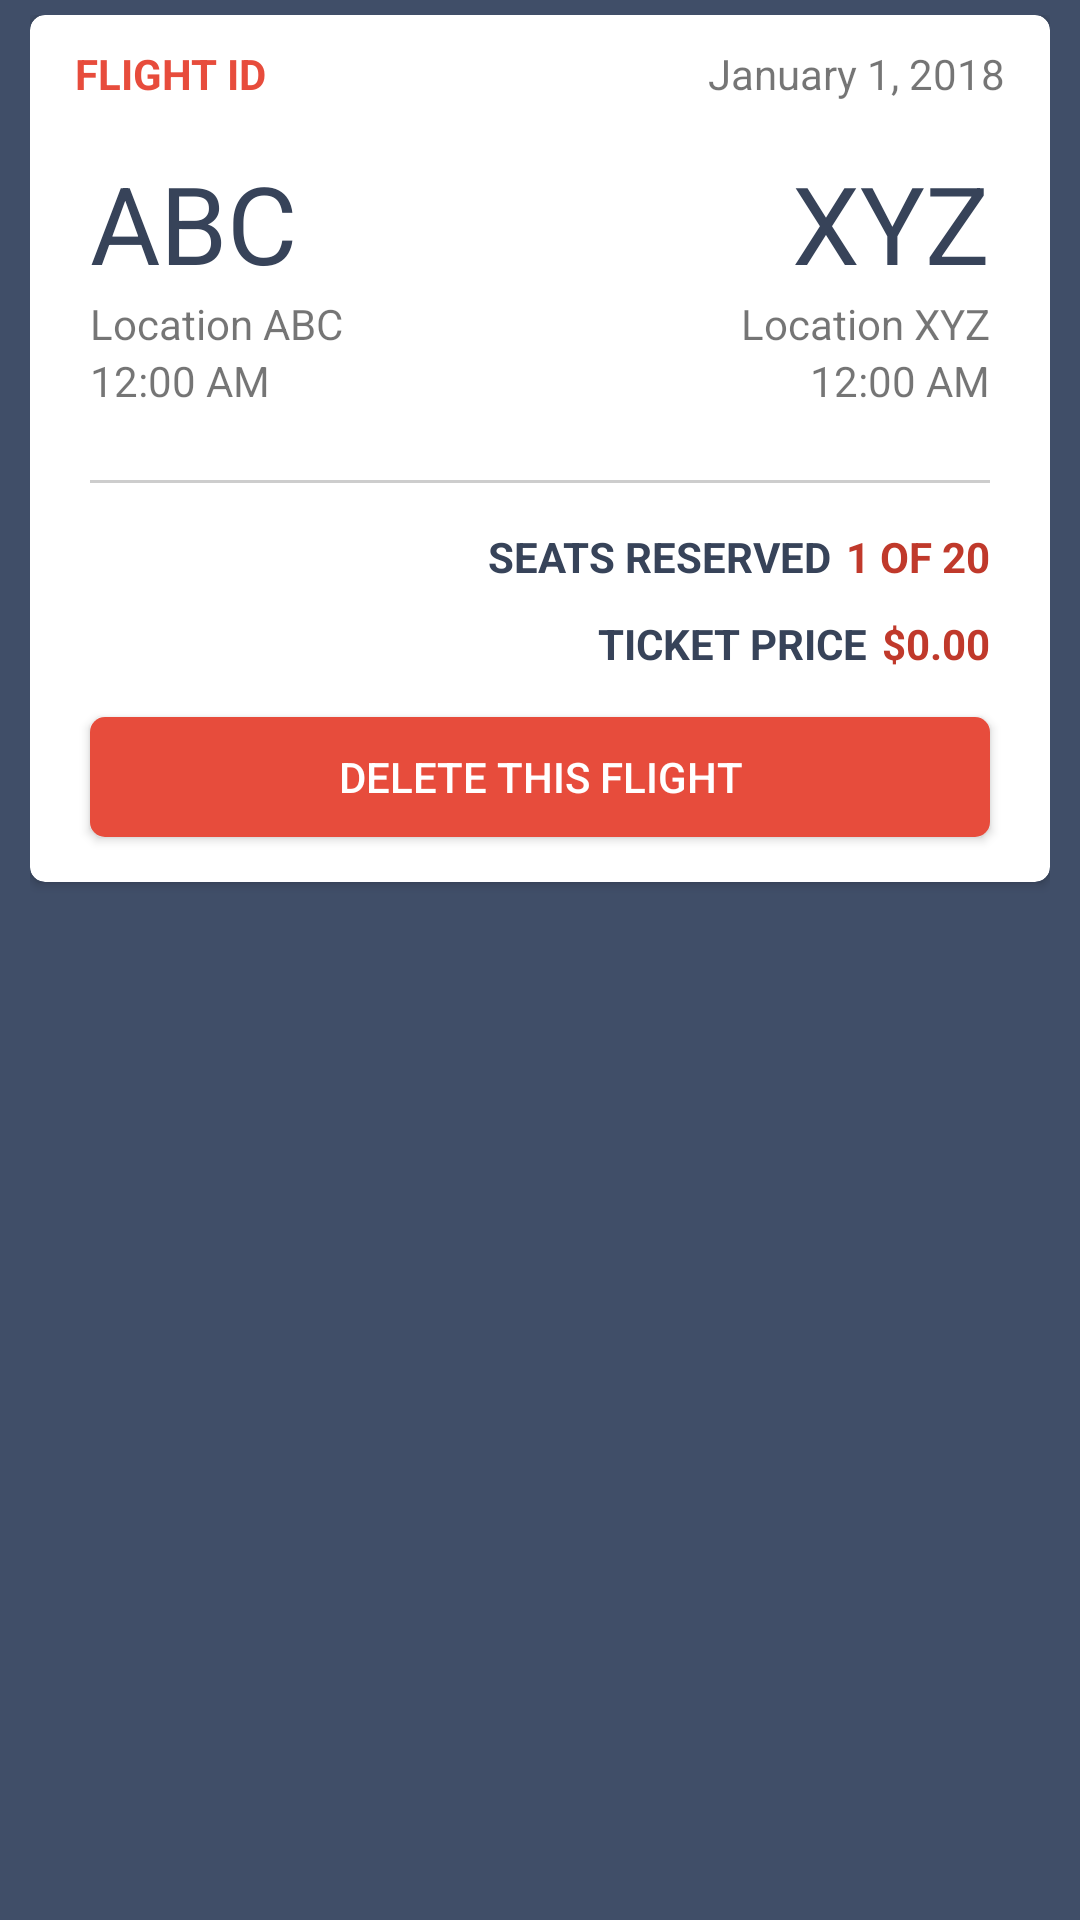

Produce the Android XML layout that renders to this screen, including the resource entries it uses.
<!-- AndroidManifest.xml: application theme OmegaNoActionBar -->
<!-- res/layout/manage_flight_card.xml -->
<?xml version="1.0" encoding="utf-8"?>
<LinearLayout xmlns:android="http://schemas.android.com/apk/res/android"
    xmlns:app="http://schemas.android.com/apk/res-auto"
    xmlns:tools="http://schemas.android.com/tools"
        android:orientation="horizontal"
        android:paddingTop="5dp"
        android:paddingBottom="5dp"
        android:paddingStart="@dimen/view_margins_narrow"
        android:paddingRight="@dimen/view_margins_narrow"
        android:layout_width="match_parent"
        android:layout_height="wrap_content">

  <android.support.v7.widget.CardView
      android:id="@+id/flight_card"
      android:layout_width="match_parent"
      android:layout_height="wrap_content"
      app:cardCornerRadius="5dp">

    <RelativeLayout
        android:id="@+id/flight_card_container"
        android:layout_width="match_parent"
        android:layout_height="match_parent">

      <LinearLayout
          android:id="@+id/flight_card_top"
          android:layout_width="match_parent"
          android:layout_height="30dp"
          android:orientation="horizontal">

        <TextView
            android:id="@+id/manage_flight_id"
            android:layout_width="wrap_content"
            android:layout_height="match_parent"
            android:layout_weight="1"
            android:paddingLeft="15dp"
            android:paddingTop="10dp"
            android:text="@string/flight_flight_id"
            android:textAllCaps="true"
            android:textColor="@color/colorAccent"
            android:textSize="14sp"
            android:textStyle="bold" />

        <TextView
            android:id="@+id/manage_flight_date"
            android:layout_width="wrap_content"
            android:layout_height="match_parent"
            android:layout_weight="1"
            android:paddingTop="10dp"
            android:paddingRight="15dp"
            android:text="@string/flight_date"
            android:textAlignment="textEnd" />
      </LinearLayout>

      <TextView
          android:id="@+id/manage_departure_code"
          android:layout_width="wrap_content"
          android:layout_height="wrap_content"
          android:layout_below="@+id/flight_card_top"
          android:layout_alignParentStart="true"
          android:layout_marginStart="@dimen/view_margins"
          android:layout_marginTop="15dp"
          android:text="@string/flight_departure_code"
          android:textColor="@color/colorPrimaryDark"
          android:textSize="36sp" />

      <TextView
          android:id="@+id/manage_departure_city"
          android:layout_width="wrap_content"
          android:layout_height="wrap_content"
          android:layout_below="@+id/manage_departure_code"
          android:layout_alignStart="@+id/manage_departure_code"
          android:layout_marginStart="0dp"
          android:layout_marginTop="0dp"
          android:text="@string/flight_departure_city"
          android:textAlignment="viewStart" />

      <ImageView
          android:id="@+id/manage_airplane_icon"
          android:layout_width="wrap_content"
          android:layout_height="wrap_content"
          android:layout_alignTop="@+id/manage_departure_code"
          android:layout_centerHorizontal="true"
          android:layout_marginTop="20dp"
          android:adjustViewBounds="true"
          android:minWidth="40dp"
          android:minHeight="40dp"
          android:rotation="90"
          android:scaleType="fitCenter"
          android:tint="@color/colorPrimaryDark"
          app:srcCompat="@drawable/ic_flight_24dp" />

      <TextView
          android:id="@+id/manage_arrival_code"
          android:layout_width="wrap_content"
          android:layout_height="wrap_content"
          android:layout_below="@+id/flight_card_top"
          android:layout_alignParentEnd="true"
          android:layout_marginTop="15dp"
          android:layout_marginEnd="@dimen/view_margins"
          android:text="@string/flight_arrival_code"
          android:textAlignment="viewEnd"
          android:textColor="@color/colorPrimaryDark"
          android:textSize="36sp" />

      <TextView
          android:id="@+id/manage_arrival_city"
          android:layout_width="wrap_content"
          android:layout_height="wrap_content"
          android:layout_below="@+id/manage_arrival_code"
          android:layout_alignEnd="@+id/manage_arrival_code"
          android:layout_marginTop="0dp"
          android:layout_marginEnd="0dp"
          android:text="@string/flight_arrival_city"
          android:textAlignment="viewEnd" />

      <TextView
          android:id="@+id/manage_departure_time"
          android:layout_width="wrap_content"
          android:layout_height="wrap_content"
          android:layout_below="@+id/manage_departure_city"
          android:layout_alignStart="@+id/manage_departure_city"
          android:layout_marginStart="0dp"
          android:layout_marginTop="0dp"
          android:text="@string/flight_boarding_time" />

      <TextView
          android:id="@+id/manage_arrival_time"
          android:layout_width="wrap_content"
          android:layout_height="wrap_content"
          android:layout_below="@+id/manage_arrival_city"
          android:layout_alignEnd="@+id/manage_arrival_city"
          android:layout_marginStart="0dp"
          android:layout_marginTop="0dp"
          android:text="@string/flight_arrival_time" />

      <View
          android:id="@+id/flight_info_divider"
          android:layout_width="match_parent"
          android:layout_height="1dp"
          android:layout_below="@+id/manage_airplane_icon"
          android:layout_marginLeft="@dimen/view_margins"
          android:layout_marginTop="50dp"
          android:layout_marginRight="@dimen/view_margins"
          android:background="#32000000"
          android:gravity="center_horizontal" />

      <TextView
          android:id="@+id/manage_seats_count"
          android:layout_width="wrap_content"
          android:layout_height="wrap_content"
          android:layout_below="@+id/flight_info_divider"
          android:layout_alignEnd="@+id/flight_info_divider"
          android:layout_marginTop="15dp"
          android:text="@string/manage_seats"
          android:textAlignment="textEnd"
          android:textAllCaps="true"
          android:textColor="@color/colorAccentDark"
          android:textStyle="bold" />

      <TextView
          android:id="@+id/manage_seats_title"
          android:layout_width="wrap_content"
          android:layout_height="wrap_content"
          android:layout_below="@+id/flight_info_divider"
          android:layout_marginTop="15dp"
          android:layout_marginEnd="5dp"
          android:layout_toStartOf="@+id/manage_seats_count"
          android:gravity="center_horizontal"
          android:text="@string/manage_seats_title"
          android:textAllCaps="true"
          android:textColor="@color/colorPrimaryDark"
          android:textStyle="bold" />

      <TextView
          android:id="@+id/manage_price"
          android:layout_width="wrap_content"
          android:layout_height="wrap_content"
          android:layout_below="@+id/manage_seats_count"
          android:layout_alignEnd="@+id/manage_seats_count"
          android:layout_marginTop="10dp"
          android:layout_marginEnd="0dp"
          android:text="@string/manage_price"
          android:textAlignment="textEnd"
          android:textAllCaps="true"
          android:textColor="@color/colorAccentDark"
          android:textStyle="bold" />

      <TextView
          android:id="@+id/manage_price_title"
          android:layout_width="wrap_content"
          android:layout_height="wrap_content"
          android:layout_alignBottom="@+id/manage_price"
          android:layout_marginStart="0dp"
          android:layout_marginTop="15dp"
          android:layout_marginEnd="5dp"
          android:layout_marginBottom="0dp"
          android:layout_toStartOf="@+id/manage_price"
          android:gravity="center_horizontal"
          android:text="@string/manage_price_title"
          android:textAllCaps="true"
          android:textColor="@color/colorPrimaryDark"
          android:textStyle="bold" />

      <Button
          android:id="@+id/manage_remove_flight"
          android:layout_width="match_parent"
          android:layout_height="40dp"
          android:layout_below="@+id/manage_price_title"
          android:layout_centerHorizontal="true"
          android:layout_marginLeft="@dimen/view_margins"
          android:layout_marginTop="15dp"
          android:layout_marginRight="@dimen/view_margins"
          android:layout_marginBottom="15dp"
          android:background="@drawable/accent_button"
          android:elevation="2dp"
          android:text="@string/manage_remove_flight"
          android:textColor="@android:color/white" />

    </RelativeLayout>
  </android.support.v7.widget.CardView>
</LinearLayout>
<!-- resources referenced by this layout -->
<resources>
  <color name="colorAccent">#e74c3c</color>
  <color name="colorAccentDark">#c0392b</color>
  <color name="colorPrimaryDark">#374359</color>
  <dimen name="view_margins">20dp</dimen>
  <dimen name="view_margins_narrow">10dp</dimen>
  <!-- drawable accent_button (drawable) -->
  <?xml version="1.0" encoding="utf-8"?>
  <selector xmlns:android="http://schemas.android.com/apk/res/android">
      <item android:state_enabled="true">
          <ripple android:color="@color/colorAccentDark">
              <item android:id="@android:id/mask">
                  <shape android:shape="rectangle">
                      <solid android:color="@color/colorAccentDark" />
                      <corners android:radius="5dp" />
                  </shape>
              </item>
  
              <item android:id="@android:id/background">
                  <shape android:shape="rectangle">
                      <solid android:color="@color/colorAccent" />
                      <corners android:radius="5dp" />
                  </shape>
              </item>
          </ripple>
      </item>
      <item android:state_enabled="false">
          <ripple android:color="@color/colorAccentDisabled">
              <item android:id="@android:id/mask">
                  <shape android:shape="rectangle">
                      <solid android:color="@color/colorAccentDisabled" />
                      <corners android:radius="5dp" />
                  </shape>
              </item>
  
              <item android:id="@android:id/background">
                  <shape android:shape="rectangle">
                      <solid android:color="@color/colorAccentDisabled" />
                      <corners android:radius="5dp" />
                  </shape>
              </item>
          </ripple>
      </item>
  </selector>
  <string name="flight_arrival_city">Location XYZ</string>
  <string name="flight_arrival_code">XYZ</string>
  <string name="flight_arrival_time">12:00 AM</string>
  <string name="flight_boarding_time">12:00 AM</string>
  <string name="flight_date">January 1, 2018</string>
  <string name="flight_departure_city">Location ABC</string>
  <string name="flight_departure_code">ABC</string>
  <string name="flight_flight_id">Flight ID</string>
  <string name="manage_price">$0.00</string>
  <string name="manage_price_title">Ticket Price</string>
  <string name="manage_remove_flight">Delete this Flight</string>
  <string name="manage_seats">1 of 20</string>
  <string name="manage_seats_title">Seats Reserved</string>
  <style name="OmegaNoActionBar" parent="Theme.AppCompat.Light.NoActionBar">
          <item name="colorPrimary">@color/colorPrimary</item>
          <item name="colorPrimaryDark">@color/colorPrimaryDark</item>
          <item name="colorAccent">@color/colorAccent</item>
          <item name="android:colorBackground">@color/colorPrimary</item>
          <item name="android:navigationBarColor">@color/colorPrimaryDark</item>
          <item name="android:colorForeground">@android:color/white</item>
          <item name="android:textColorPrimary">@android:color/black</item>
      </style>
  <color name="colorAccentDisabled">#96e74c3c</color>
  <color name="colorPrimary">#404E68</color>
</resources>
